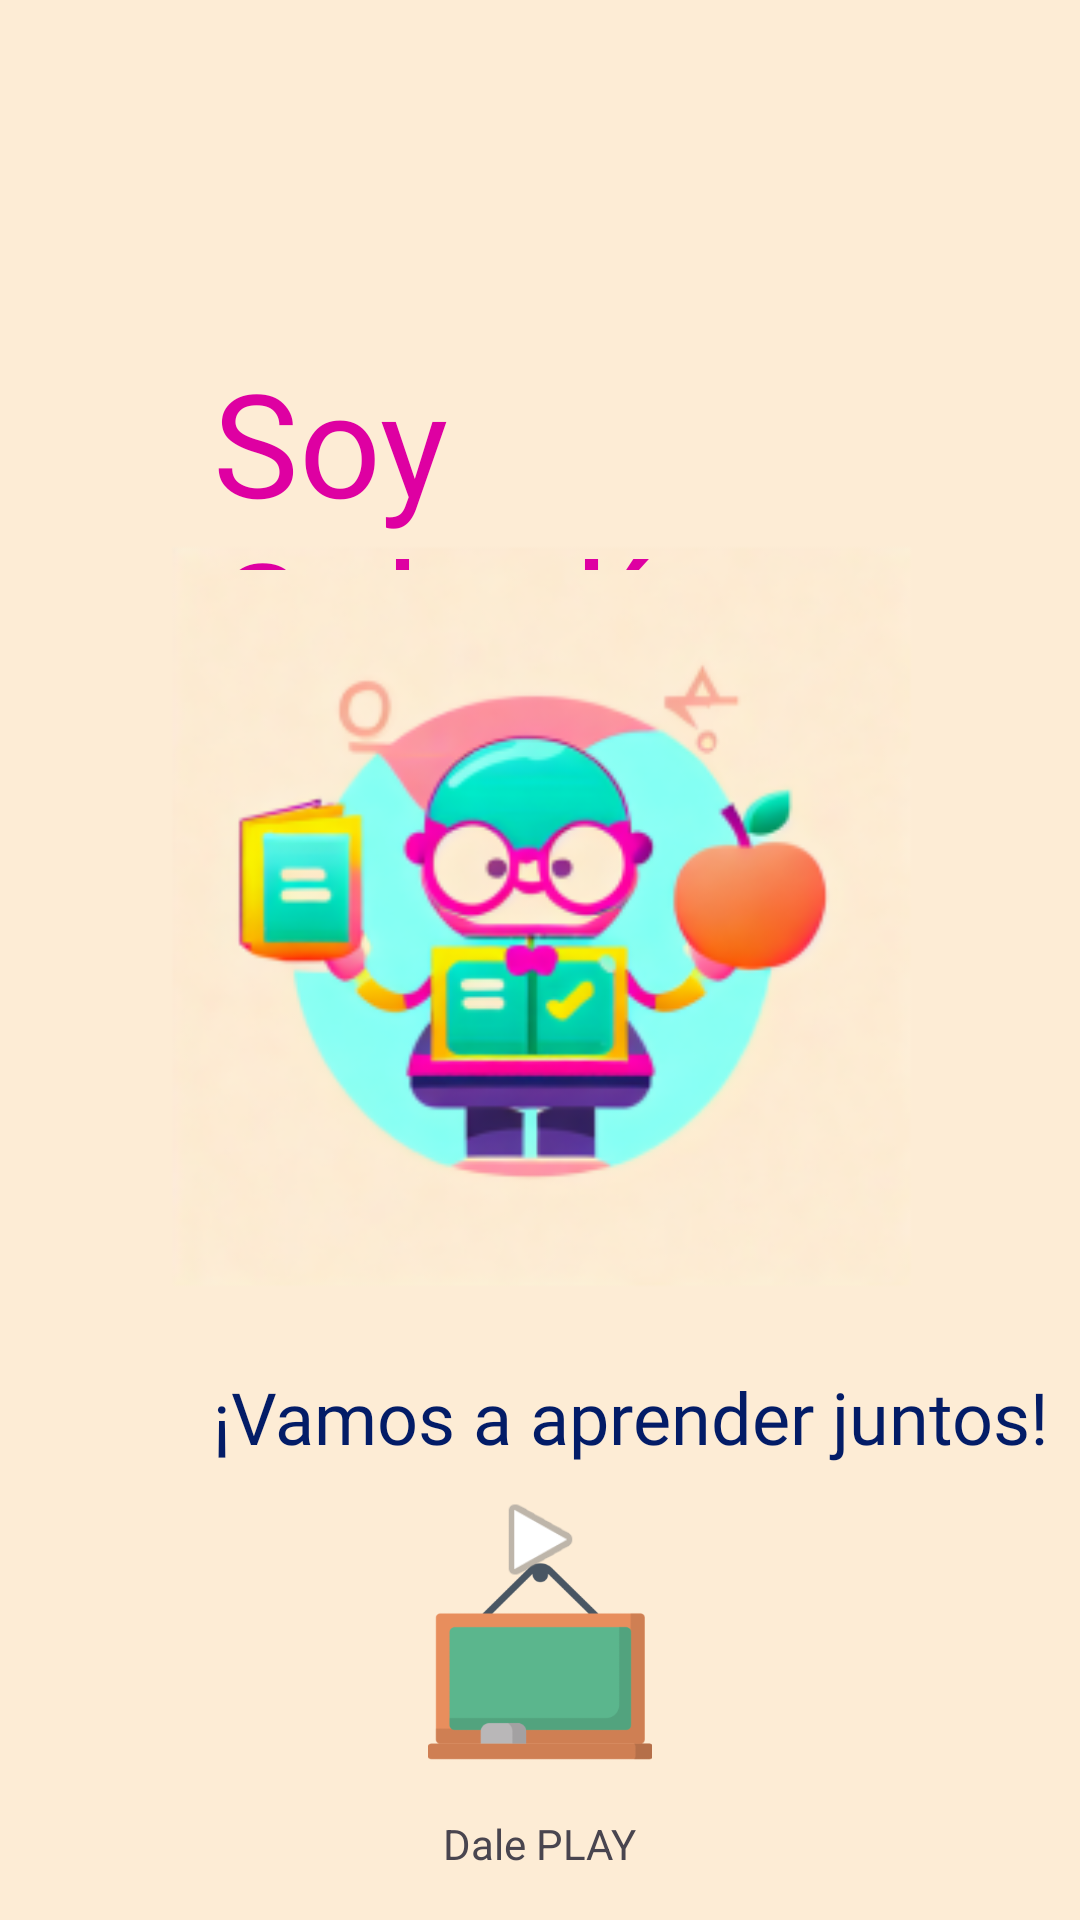

Android layout source for this screen:
<!-- AndroidManifest.xml: application theme Theme.MatemáticasYMásConCalculín -->
<!-- res/layout/activity_main.xml -->
<?xml version="1.0" encoding="utf-8"?>
<androidx.constraintlayout.widget.ConstraintLayout xmlns:android="http://schemas.android.com/apk/res/android"
    xmlns:app="http://schemas.android.com/apk/res-auto"
    xmlns:tools="http://schemas.android.com/tools"
    android:layout_width="match_parent"
    android:layout_height="match_parent"
    android:background="#FDECD5"
    tools:context=".MainActivity">

    <ImageView
        android:id="@+id/imageView3"
        android:layout_width="0dp"
        android:layout_height="0dp"
        android:layout_marginStart="16dp"
        android:layout_marginTop="121dp"
        android:layout_marginEnd="16dp"
        android:layout_marginBottom="116dp"
        app:layout_constraintBottom_toTopOf="@+id/textView3"
        app:layout_constraintEnd_toEndOf="parent"
        app:layout_constraintStart_toStartOf="parent"
        app:layout_constraintTop_toTopOf="parent"
        app:srcCompat="@mipmap/ic_launcher_foreground" />

    <TextView
        android:id="@+id/textView"
        android:layout_width="wrap_content"
        android:layout_height="wrap_content"
        android:layout_marginStart="1dp"
        android:layout_marginBottom="28dp"
        android:fontFamily="@font/comic_neue_bold"
        android:text="¡Vamos a aprender juntos!"
        android:textAppearance="@style/TextAppearance.AppCompat.Body2"
        android:textColor="#031C67"
        android:textSize="24sp"
        app:layout_constraintBottom_toTopOf="@+id/imageView8"
        app:layout_constraintStart_toStartOf="@+id/imageView8"
        app:layout_constraintTop_toBottomOf="@+id/textView2" />

    <TextView
        android:id="@+id/textView2"
        android:layout_width="0dp"
        android:layout_height="0dp"
        android:layout_marginStart="71dp"
        android:layout_marginTop="115dp"
        android:layout_marginEnd="71dp"
        android:layout_marginBottom="266dp"
        android:fontFamily="@font/comic_neue_bold"
        android:text="Soy Calculín"
        android:textColor="#DE00A2"
        android:textSize="48sp"
        app:layout_constraintBottom_toTopOf="@+id/textView"
        app:layout_constraintEnd_toEndOf="parent"
        app:layout_constraintStart_toStartOf="parent"
        app:layout_constraintTop_toTopOf="parent" />

    <ImageView
        android:id="@+id/imageView8"
        android:layout_width="0dp"
        android:layout_height="0dp"
        android:layout_marginStart="70dp"
        android:layout_marginEnd="70dp"
        android:layout_marginBottom="49dp"
        app:layout_constraintBottom_toBottomOf="parent"
        app:layout_constraintEnd_toEndOf="parent"
        app:layout_constraintStart_toStartOf="parent"
        app:layout_constraintTop_toBottomOf="@+id/textView"
        app:srcCompat="@mipmap/pizarra_foreground" />

    <ImageView
        android:id="@+id/imPlay"
        android:layout_width="75dp"
        android:layout_height="35dp"
        android:layout_marginBottom="103dp"
        app:layout_constraintBottom_toBottomOf="parent"
        app:layout_constraintEnd_toEndOf="parent"
        app:layout_constraintStart_toStartOf="parent"
        app:layout_constraintTop_toBottomOf="@+id/imageView3"
        app:srcCompat="@android:drawable/ic_media_play" />

    <TextView
        android:id="@+id/textView3"
        android:layout_width="wrap_content"
        android:layout_height="wrap_content"
        android:layout_marginBottom="16dp"
        android:text="Dale PLAY"
        app:layout_constraintBottom_toBottomOf="parent"
        app:layout_constraintEnd_toEndOf="parent"
        app:layout_constraintStart_toStartOf="parent"
        app:layout_constraintTop_toBottomOf="@+id/imageView3" />

</androidx.constraintlayout.widget.ConstraintLayout>
<!-- resources referenced by this layout -->
<resources>
  <!-- mipmap ic_launcher_foreground: png bitmap (mipmap-hdpi, 24931 bytes) -->
  <!-- mipmap pizarra_foreground: png bitmap (mipmap-hdpi, 2772 bytes) -->
  <style name="Theme.MatemáticasYMásConCalculín" parent="Base.Theme.MatemáticasYMásConCalculín" />
  <style name="Base.Theme.MatemáticasYMásConCalculín" parent="Theme.Material3.DayNight.NoActionBar">
          <item name="colorPrimary">#04D9B2</item>
          <item name="colorPrimaryVariant">#D3F064</item>
          <item name="colorOnPrimary">#F1EEE5</item>
          
          <item name="colorSecondary">#FB02B1</item>
          <item name="colorSecondaryVariant">#FA91A0</item>
          <item name="colorOnSecondary">#F2E2CE</item>
          
          <item name="android:statusBarColor">#115480</item>
          
      </style>
</resources>
